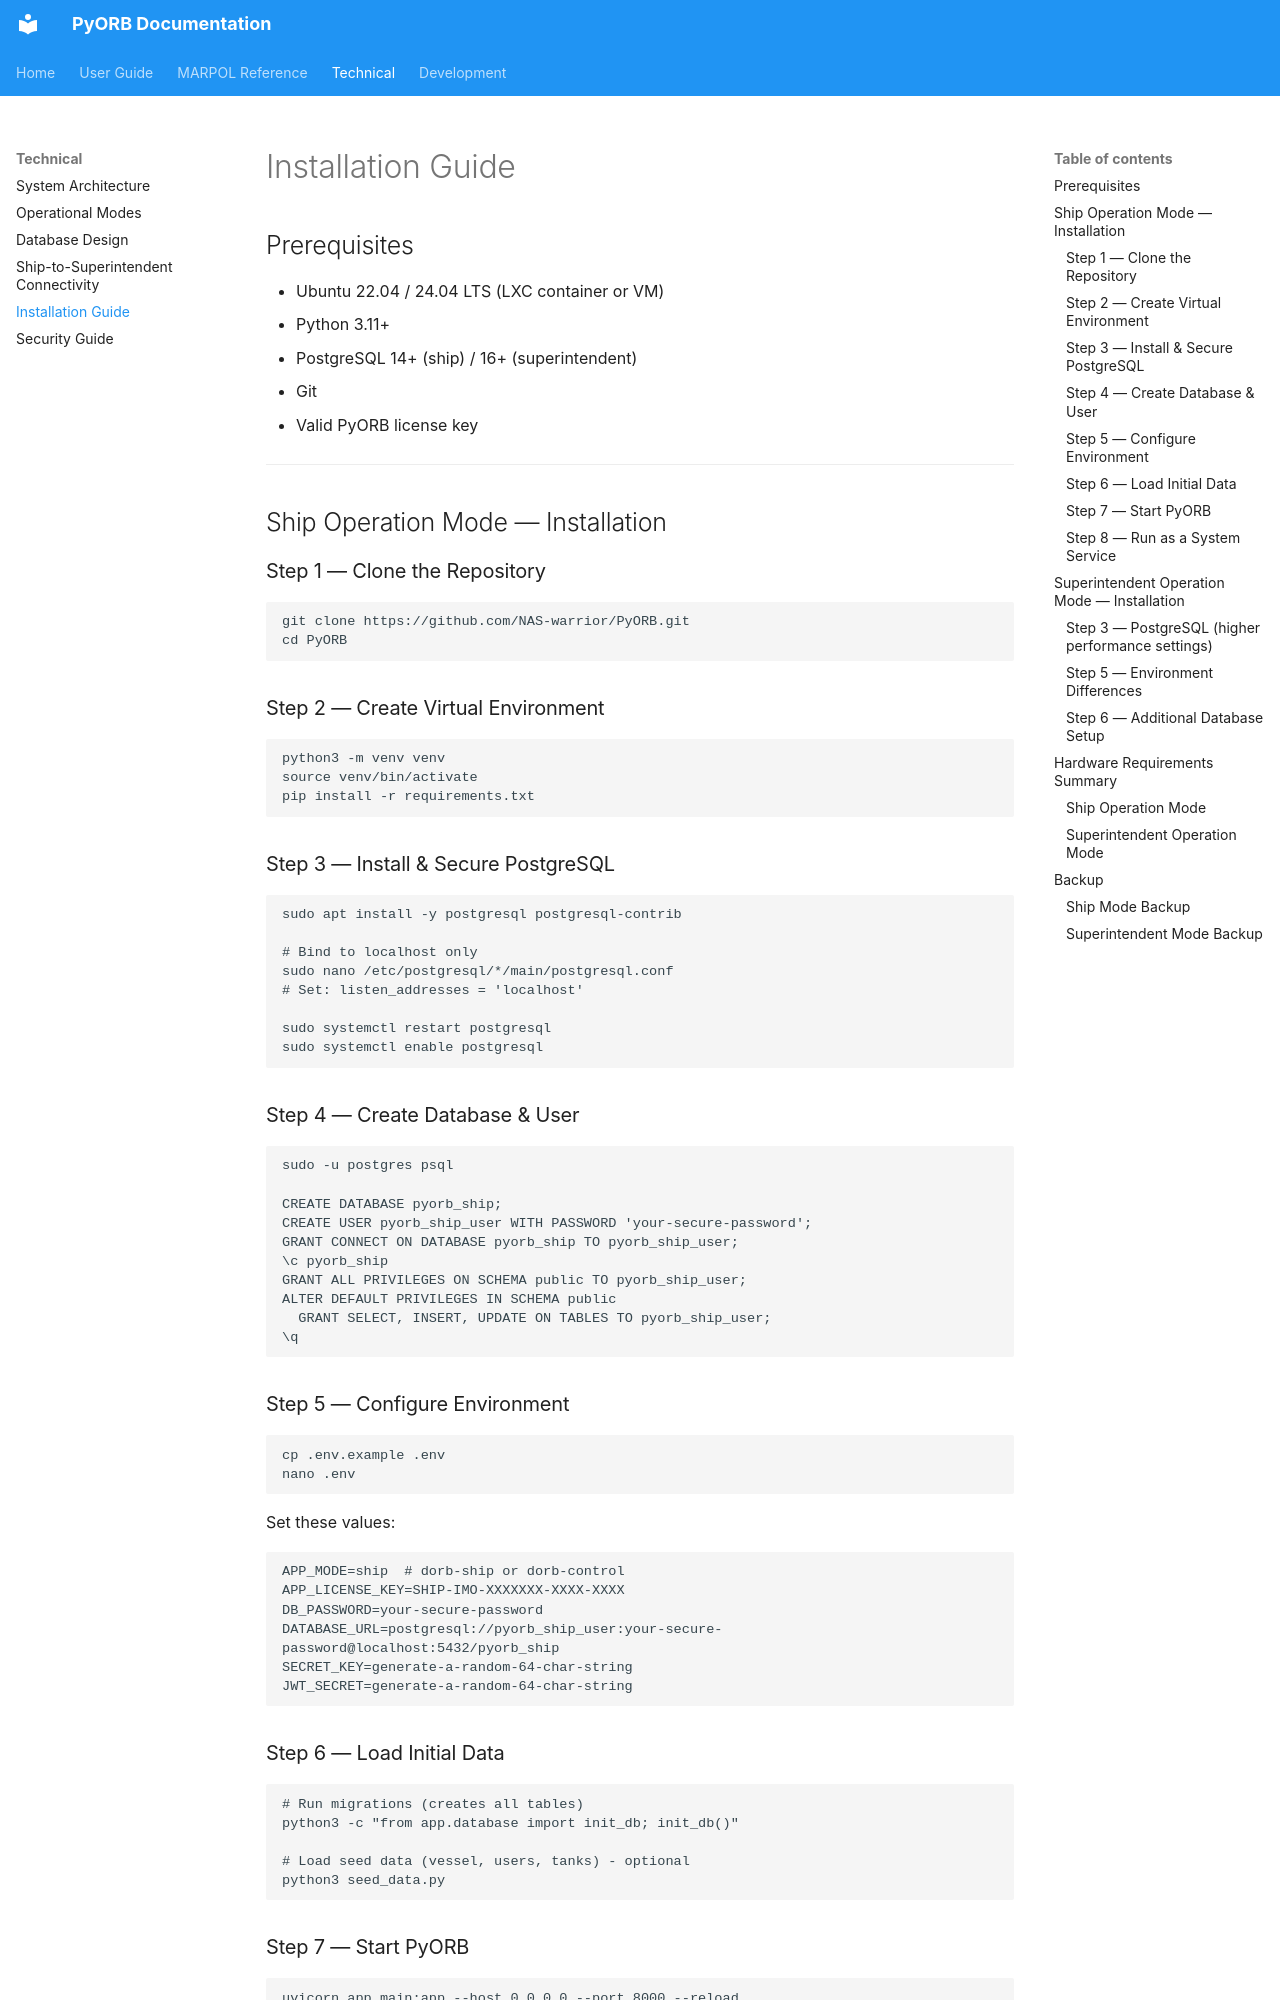

repository: NAS-warrior/PyORB · page: technical/installation/index.html · generator: mkdocs

# Installation Guide

## Prerequisites

- Ubuntu 22.04 / 24.04 LTS (LXC container or VM)
- Python 3.11+
- PostgreSQL 14+ (ship) / 16+ (superintendent)
- Git
- Valid PyORB license key

---

## Ship Operation Mode — Installation

### Step 1 — Clone the Repository
```bash
git clone https://github.com/NAS-warrior/PyORB.git
cd PyORB
```

### Step 2 — Create Virtual Environment
```bash
python3 -m venv venv
source venv/bin/activate
pip install -r requirements.txt
```

### Step 3 — Install & Secure PostgreSQL
```bash
sudo apt install -y postgresql postgresql-contrib

# Bind to localhost only
sudo nano /etc/postgresql/*/main/postgresql.conf
# Set: listen_addresses = 'localhost'

sudo systemctl restart postgresql
sudo systemctl enable postgresql
```

### Step 4 — Create Database & User
```bash
sudo -u postgres psql

CREATE DATABASE pyorb_ship;
CREATE USER pyorb_ship_user WITH PASSWORD 'your-secure-password';
GRANT CONNECT ON DATABASE pyorb_ship TO pyorb_ship_user;
\c pyorb_ship
GRANT ALL PRIVILEGES ON SCHEMA public TO pyorb_ship_user;
ALTER DEFAULT PRIVILEGES IN SCHEMA public
  GRANT SELECT, INSERT, UPDATE ON TABLES TO pyorb_ship_user;
\q
```

### Step 5 — Configure Environment
```bash
cp .env.example .env
nano .env
```

Set these values:
```
APP_MODE=ship  # dorb-ship or dorb-control
APP_LICENSE_KEY=SHIP-IMO-XXXXXXX-XXXX-XXXX
DB_PASSWORD=your-secure-password
DATABASE_URL=postgresql://pyorb_ship_user:your-secure-password@localhost:5432/pyorb_ship
SECRET_KEY=generate-a-random-64-char-string
JWT_SECRET=generate-a-random-64-char-string
```

### Step 6 — Load Initial Data
```bash
# Run migrations (creates all tables)
python3 -c "from app.database import init_db; init_db()"

# Load seed data (vessel, users, tanks) - optional
python3 seed_data.py
```
